The GitHub repository tamilkumaran-g/ulcer-cancer-prj contains a labelled image folder "ulcer-cancer-prj" with 2 categories: cancer, ulcer. Examples follow, each with its label.

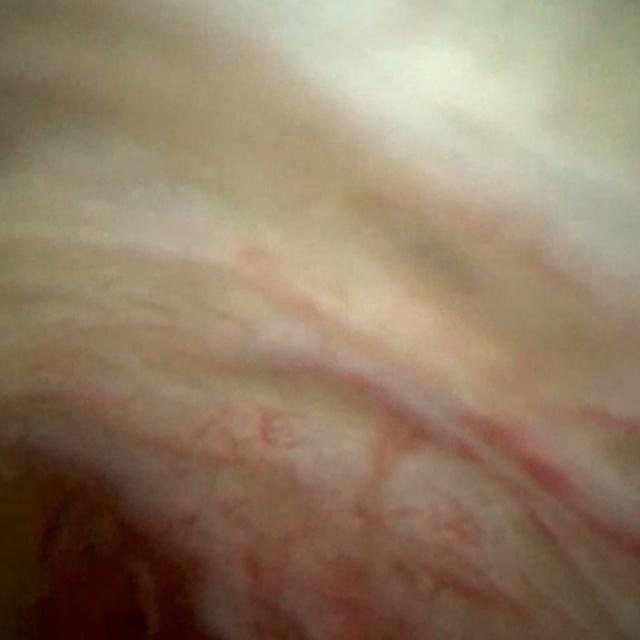
Label: cancer

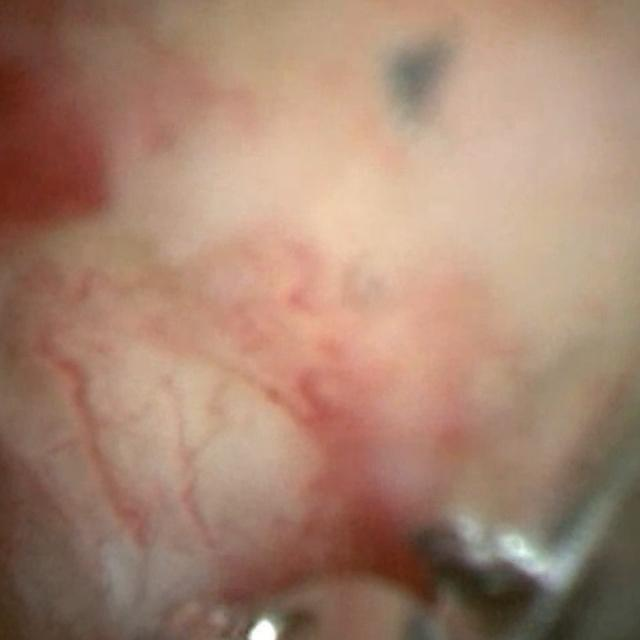
Label: cancer

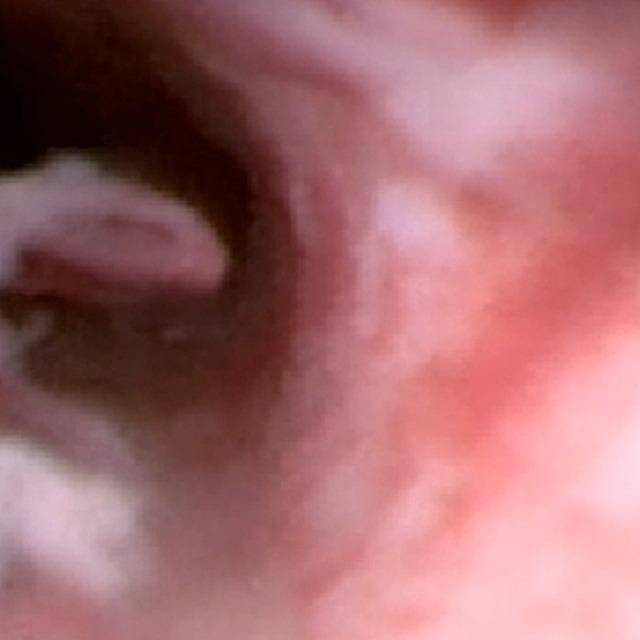
Label: cancer

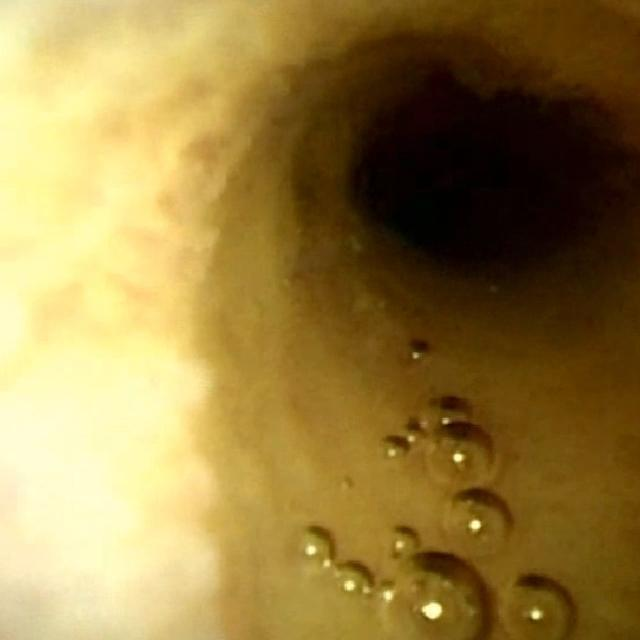
Label: cancer

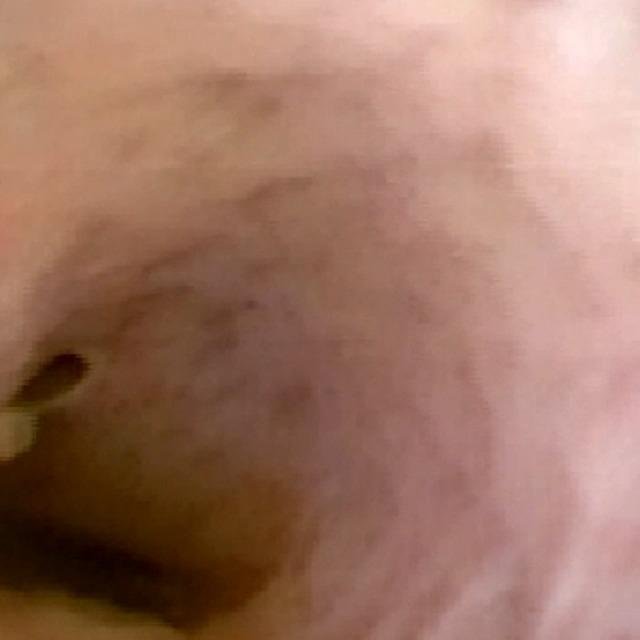
Label: cancer

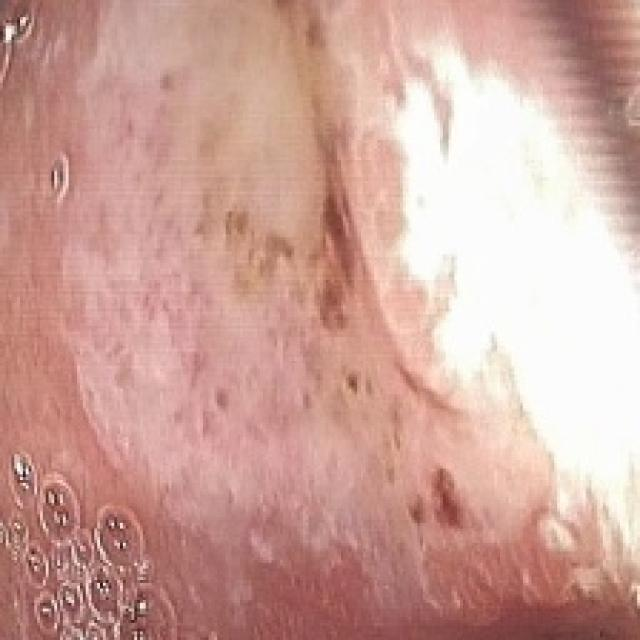
Label: ulcer
